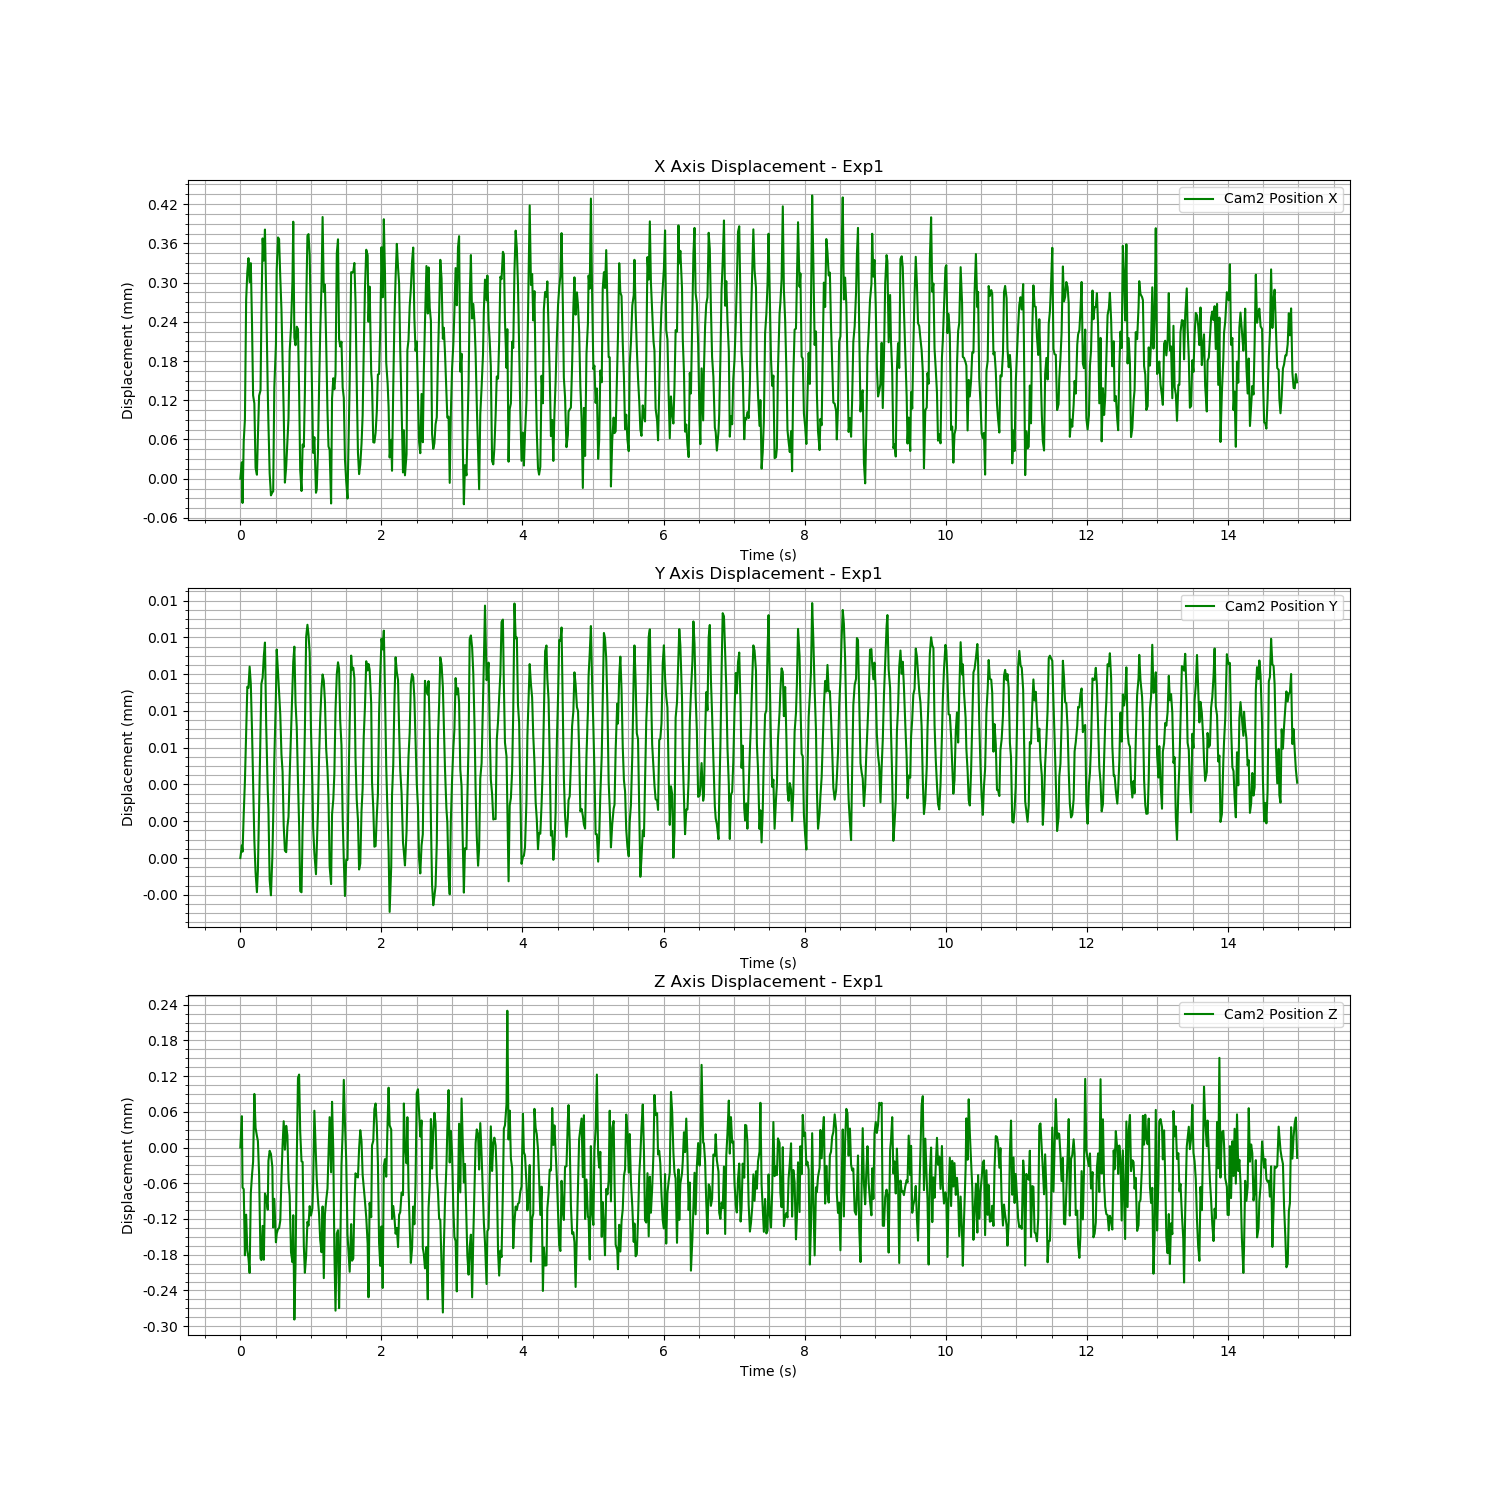

The data file committed next to this chart (first rows):
Time (s), Cam2 Fiducial ID, Cam2 Position X, Cam2 Position Y, Cam2 Position Z, Cam2 Rotation X, Cam2 Rotation Y, Cam2 Rotation Z, Cam2 Rotation W
1723620362, 0, 0.6016, 0.004193, 0.7114, 0.9391, 0.01039, -0.3435, 0.001002
1723620362, 0, 0.6016, 0.004193, 0.7115, 0.9392, 0.01065, -0.3433, 0.001832
1723620362, 0, 0.6015, 0.004193, 0.7113, 0.939, 0.01079, -0.3437, 0.002282
1723620362, 0, 0.6016, 0.004195, 0.7113, 0.939, 0.01091, -0.3437, 0.002774
1723620362, 0, 0.6017, 0.004197, 0.7112, 0.9391, 0.01086, -0.3435, 0.002931
1723620362, 0, 0.6018, 0.0042, 0.7113, 0.9392, 0.01064, -0.3433, 0.002558
1723620362, 0, 0.6019, 0.004202, 0.7112, 0.9392, 0.01046, -0.3432, 0.002229
1723620362, 0, 0.6019, 0.004202, 0.7112, 0.9393, 0.01017, -0.343, 0.001508
1723620362, 0, 0.6019, 0.004203, 0.7112, 0.9392, 0.0101, -0.3433, 0.00106
1723620362, 0, 0.6019, 0.004202, 0.7113, 0.9392, 0.009964, -0.3432, 0.0006444
1723620362, 0, 0.6018, 0.0042, 0.7114, 0.9391, 0.009904, -0.3435, 0.0002844
1723620362, 0, 0.6017, 0.004197, 0.7114, 0.9391, 0.009931, -0.3435, 0.000171
1723620362, 0, 0.6017, 0.004194, 0.7115, 0.9392, 0.01009, -0.3432, 0.0004644
1723620362, 0, 0.6016, 0.004192, 0.7114, 0.9392, 0.01049, -0.3433, 0.001394
1723620362, 0, 0.6016, 0.004191, 0.7114, 0.9391, 0.0107, -0.3433, 0.00187
1723620362, 0, 0.6016, 0.004192, 0.7114, 0.9392, 0.01087, -0.3432, 0.002519
1723620362, 0, 0.6017, 0.004195, 0.7114, 0.9391, 0.01085, -0.3434, 0.002855
1723620362, 0, 0.6017, 0.0042, 0.7112, 0.939, 0.01081, -0.3436, 0.002958
1723620362, 0, 0.6018, 0.004202, 0.7112, 0.9391, 0.0107, -0.3434, 0.002772
1723620362, 0, 0.6019, 0.004203, 0.7113, 0.9392, 0.01035, -0.3432, 0.001943
1723620362, 0, 0.6019, 0.004204, 0.7112, 0.9393, 0.01017, -0.343, 0.001301
1723620362, 0, 0.6019, 0.004204, 0.7113, 0.9392, 0.00988, -0.3432, 0.0007206
1723620362, 0, 0.6018, 0.0042, 0.7113, 0.9391, 0.009773, -0.3435, 0.0002025
1723620362, 0, 0.6017, 0.004196, 0.7113, 0.9391, 0.009869, -0.3435, 0.0001432
1723620362, 0, 0.6016, 0.004195, 0.7114, 0.9391, 0.0101, -0.3435, 0.0004669
1723620362, 0, 0.6016, 0.004192, 0.7114, 0.9391, 0.01028, -0.3434, 0.0008305
1723620362, 0, 0.6015, 0.004191, 0.7114, 0.9392, 0.01059, -0.3433, 0.001597
1723620362, 0, 0.6015, 0.004193, 0.7114, 0.9391, 0.0107, -0.3435, 0.00205
1723620362, 0, 0.6015, 0.004195, 0.7113, 0.939, 0.01086, -0.3438, 0.002675
1723620362, 0, 0.6017, 0.004198, 0.7113, 0.939, 0.01087, -0.3436, 0.00297
1723620362, 0, 0.6018, 0.004202, 0.7112, 0.9392, 0.01073, -0.3432, 0.002841
1723620362, 0, 0.6019, 0.004204, 0.7113, 0.9393, 0.01059, -0.343, 0.002617
1723620362, 0, 0.6019, 0.004203, 0.7113, 0.9393, 0.01026, -0.3431, 0.001769
1723620362, 0, 0.6019, 0.004202, 0.7113, 0.9392, 0.01013, -0.3432, 0.001253
1723620362, 0, 0.6019, 0.004201, 0.7113, 0.9392, 0.009938, -0.3431, 0.0004831
1723620362, 0, 0.6018, 0.004198, 0.7114, 0.9392, 0.009892, -0.3433, 0.0003176
1723620362, 0, 0.6017, 0.004197, 0.7114, 0.9391, 0.009954, -0.3436, 0.0002795
1723620362, 0, 0.6017, 0.004195, 0.7115, 0.9391, 0.01003, -0.3435, 0.0003816
1723620362, 0, 0.6016, 0.004193, 0.7114, 0.9391, 0.01046, -0.3435, 0.001107
1723620362, 0, 0.6016, 0.004193, 0.7114, 0.9391, 0.01061, -0.3434, 0.001708
1723620362, 0, 0.6016, 0.004194, 0.7114, 0.9392, 0.01087, -0.3433, 0.002455
1723620362, 0, 0.6017, 0.004195, 0.7114, 0.9392, 0.01096, -0.3433, 0.003004
1723620362, 0, 0.6018, 0.004197, 0.7113, 0.9391, 0.01083, -0.3434, 0.002819
1723620362, 0, 0.6018, 0.0042, 0.7112, 0.9391, 0.01065, -0.3435, 0.002647
1723620362, 0, 0.6019, 0.004202, 0.7112, 0.9392, 0.01042, -0.3432, 0.002206
1723620362, 0, 0.602, 0.004203, 0.7113, 0.9393, 0.01019, -0.343, 0.001422
1723620362, 0, 0.6018, 0.004204, 0.7111, 0.9391, 0.01001, -0.3435, 0.000968
1723620362, 0, 0.6018, 0.004201, 0.7112, 0.9391, 0.009891, -0.3436, 0.0005287
1723620362, 0, 0.6018, 0.0042, 0.7114, 0.9391, 0.009763, -0.3435, 5.141765035271611e-05
1723620362, 0, 0.6018, 0.004197, 0.7115, 0.9392, 0.009891, -0.3432, 0.0002092
1723620362, 0, 0.6017, 0.004195, 0.7115, 0.9393, 0.01014, -0.343, 0.0005547
1723620362, 0, 0.6016, 0.004191, 0.7114, 0.9391, 0.01051, -0.3433, 0.001432
1723620362, 0, 0.6015, 0.004191, 0.7114, 0.9391, 0.01058, -0.3436, 0.001906
1723620362, 0, 0.6016, 0.004194, 0.7114, 0.9392, 0.01084, -0.3433, 0.002613
1723620362, 0, 0.6016, 0.004197, 0.7112, 0.939, 0.01086, -0.3437, 0.002851
1723620362, 0, 0.6017, 0.0042, 0.7112, 0.9391, 0.01085, -0.3436, 0.003017
1723620363, 0, 0.6018, 0.004205, 0.7112, 0.9392, 0.01066, -0.3433, 0.002692
1723620363, 0, 0.6019, 0.004205, 0.7113, 0.9392, 0.01036, -0.3431, 0.00202
1723620363, 0, 0.6019, 0.004205, 0.7113, 0.9392, 0.01015, -0.3431, 0.001256
1723620363, 0, 0.6019, 0.004204, 0.7113, 0.9393, 0.00987, -0.343, 0.0006325
... 839 more rows
